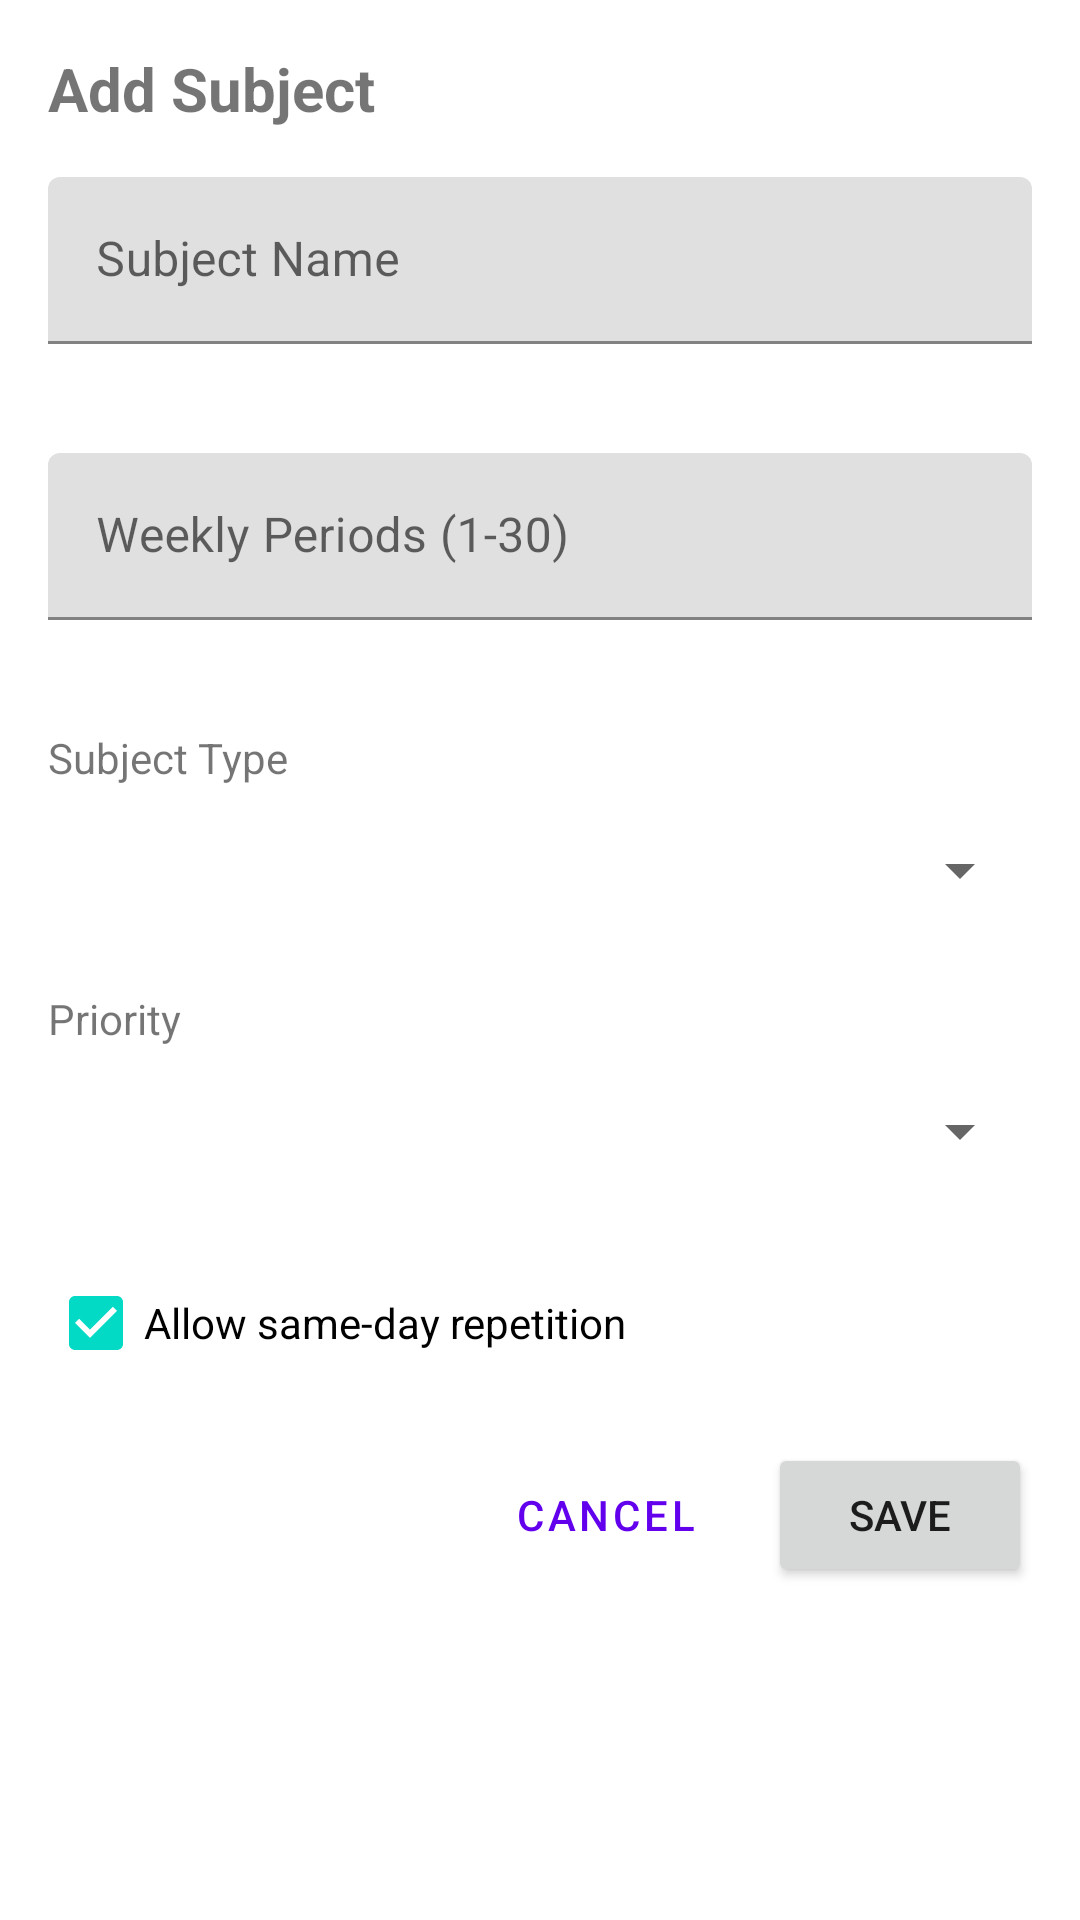

Android layout source for this screen:
<!-- AndroidManifest.xml: application theme Theme.Timie -->
<!-- res/layout/dialog_subject_input.xml -->
<?xml version="1.0" encoding="utf-8"?>
<ScrollView xmlns:android="http://schemas.android.com/apk/res/android"
    xmlns:app="http://schemas.android.com/apk/res-auto"
    android:layout_width="match_parent"
    android:layout_height="wrap_content"
    android:padding="16dp">

    <LinearLayout
        android:layout_width="match_parent"
        android:layout_height="wrap_content"
        android:orientation="vertical">

        <TextView
            android:id="@+id/dialogTitle"
            android:layout_width="match_parent"
            android:layout_height="wrap_content"
            android:text="@string/add_subject_title"
            android:textSize="20sp"
            android:textStyle="bold"
            android:layout_marginBottom="16dp" />

        
        <com.google.android.material.textfield.TextInputLayout
            android:id="@+id/subjectNameLayout"
            android:layout_width="match_parent"
            android:layout_height="wrap_content"
            android:hint="@string/subject_name_hint"
            android:layout_marginBottom="16dp"
            app:errorEnabled="true">

            <com.google.android.material.textfield.TextInputEditText
                android:id="@+id/subjectNameInput"
                android:layout_width="match_parent"
                android:layout_height="wrap_content"
                android:inputType="text" />
        </com.google.android.material.textfield.TextInputLayout>

        
        <com.google.android.material.textfield.TextInputLayout
            android:id="@+id/weeklyPeriodsLayout"
            android:layout_width="match_parent"
            android:layout_height="wrap_content"
            android:hint="@string/weekly_periods_hint"
            android:layout_marginBottom="16dp"
            app:errorEnabled="true">

            <com.google.android.material.textfield.TextInputEditText
                android:id="@+id/weeklyPeriodsInput"
                android:layout_width="match_parent"
                android:layout_height="wrap_content"
                android:inputType="number"
                android:maxLength="2" />
        </com.google.android.material.textfield.TextInputLayout>

        
        <TextView
            android:id="@+id/subjectTypeLabel"
            android:layout_width="match_parent"
            android:layout_height="wrap_content"
            android:text="@string/subject_type_label"
            android:textSize="14sp"
            android:layout_marginBottom="4dp" />

        <Spinner
            android:id="@+id/subjectTypeSpinner"
            android:layout_width="match_parent"
            android:layout_height="wrap_content"
            android:layout_marginBottom="16dp"
            android:minHeight="48dp" />

        
        <TextView
            android:id="@+id/priorityLabel"
            android:layout_width="match_parent"
            android:layout_height="wrap_content"
            android:text="@string/priority_label"
            android:textSize="14sp"
            android:layout_marginBottom="4dp" />

        <Spinner
            android:id="@+id/prioritySpinner"
            android:layout_width="match_parent"
            android:layout_height="wrap_content"
            android:layout_marginBottom="16dp"
            android:minHeight="48dp" />

        
        <CheckBox
            android:id="@+id/allowRepetitionCheckbox"
            android:layout_width="match_parent"
            android:layout_height="wrap_content"
            android:text="@string/allow_repetition_label"
            android:checked="true"
            android:layout_marginBottom="16dp" />

        
        <TextView
            android:id="@+id/errorText"
            android:layout_width="match_parent"
            android:layout_height="wrap_content"
            android:textColor="@android:color/holo_red_dark"
            android:visibility="gone"
            android:layout_marginBottom="16dp" />

        
        <LinearLayout
            android:layout_width="match_parent"
            android:layout_height="wrap_content"
            android:orientation="horizontal"
            android:gravity="end">

            <Button
                android:id="@+id/cancelButton"
                android:layout_width="wrap_content"
                android:layout_height="wrap_content"
                android:text="@string/cancel_button"
                style="?attr/materialButtonOutlinedStyle"
                android:layout_marginEnd="8dp" />

            <Button
                android:id="@+id/saveButton"
                android:layout_width="wrap_content"
                android:layout_height="wrap_content"
                android:text="@string/save_button" />

        </LinearLayout>

    </LinearLayout>
</ScrollView>
<!-- resources referenced by this layout -->
<resources>
  <string name="add_subject_title">Add Subject</string>
  <string name="allow_repetition_label">Allow same-day repetition</string>
  <string name="cancel_button">Cancel</string>
  <string name="priority_label">Priority</string>
  <string name="save_button">Save</string>
  <string name="subject_name_hint">Subject Name</string>
  <string name="subject_type_label">Subject Type</string>
  <string name="weekly_periods_hint">Weekly Periods (1-30)</string>
  <style name="Theme.Timie" parent="Theme.MaterialComponents.DayNight.DarkActionBar">
          
          <item name="colorPrimary">@color/purple_500</item>
          <item name="colorPrimaryVariant">@color/purple_700</item>
          <item name="colorOnPrimary">@color/white</item>
          
          <item name="colorSecondary">@color/teal_200</item>
          <item name="colorSecondaryVariant">@color/teal_700</item>
          <item name="colorOnSecondary">@color/black</item>
          
          <item name="android:statusBarColor">?attr/colorPrimaryVariant</item>
          
      </style>
  <!-- not gathered from this repository: default colours our renderer supplied (Android Studio template values) -->
  <color name="purple_500">#FF6200EE</color>
  <color name="purple_700">#FF3700B3</color>
  <color name="teal_200">#FF03DAC5</color>
  <color name="teal_700">#FF018786</color>
  <color name="black">#FF000000</color>
  <color name="white">#FFFFFFFF</color>
</resources>
